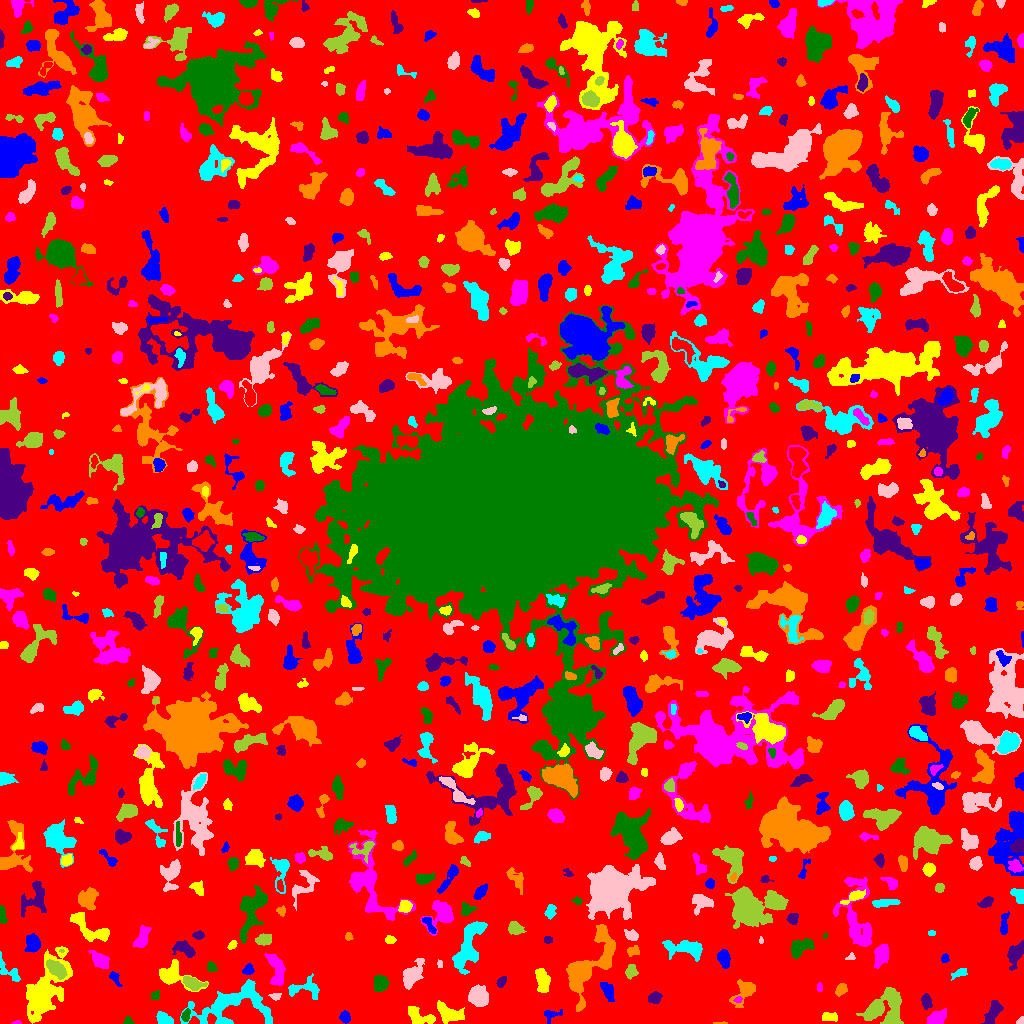

Values plotted in this chart, from the file beside it:
ID, X, Y, A, B, theta, total_flux, mu_max, mu_median, mu_mean, R_fwhm, R_e, R10, R90, x_start, x_end, y_start, y_end, area, greylevel
0, 512.5, 508.8, 302.9, 300, 0.4549, 856540, 10.0, 1.0, 1.156, 43.94, 213.8, 78.69, 353.1, 0, 1023, 0, 1023, 740826, 1.156
1, 344.7, 6.86, 2.478, 2.173, -1.292, 443.0, 12.0, 3.0, 3.786, 3.038, 2.932, 1.128, 4.787, 339, 350, 0, 13, 117, 6.786
2, 418.1, 7.064, 7.485, 3.728, -0.4733, 907.0, 7.0, 3.0, 3.013, 5.997, 5.382, 2.034, 8.253, 408, 435, 0, 17, 301, 6.013
3, 16.37, 0.9014, 2.221, 0.9388, 0.1142, 71.0, 5.0, 2.0, 2.219, 2.034, 1.693, 0.5642, 2.646, 11, 21, 0, 3, 32, 5.219
4, 127.9, 2.39, 1.931, 1.842, -0.4743, 287.0, 10.0, 4.0, 4.484, 3.09, 2.326, 0.9772, 3.656, 123, 134, 0, 7, 64, 7.484
5, 993.8, 13.16, 6.104, 2.813, 1.108, 541.0, 6.0, 1.0, 1.996, 4.82, 4.297, 1.693, 7.878, 981, 1003, 0, 23, 271, 4.996
6, 721.8, 0.2581, 3.849, 0.4224, 0.02988, 31.0, 2.0, 1.0, 0.9688, 2.706, 1.493, 0.5642, 2.459, 713, 727, 0, 2, 32, 4.969
7, 163.9, 4.266, 3.933, 2.527, -0.4268, 830.0, 9.0, 5.0, 4.854, 5.47, 4.068, 1.693, 6.129, 156, 173, 0, 12, 171, 7.854
8, 1021, 2.17, 2.202, 1.634, 0.792, 141.0, 6.0, 3.0, 2.878, 2.877, 2.111, 0.7979, 3.338, 1016, 1023, 0, 7, 49, 5.878
9, 875.1, 14.6, 4.55, 2.504, 0.8989, 732.0, 9.0, 3.0, 3.588, 4.514, 4.184, 1.596, 6.723, 865, 882, 6, 23, 204, 8.588
10, 964.7, 7.414, 5.511, 2.352, 0.1818, 314.0, 5.0, 2.0, 1.88, 3.656, 4.029, 1.493, 6.507, 953, 974, 2, 15, 167, 4.88
11, 551.2, 8.414, 5.259, 2.853, 0.2703, 152.0, 2.0, 1.0, 1.118, 6.232, 3.785, 1.493, 5.809, 544, 562, 0, 14, 136, 4.118
12, 829.3, 6.519, 4.131, 2.145, -0.0561, 291.0, 5.0, 2.0, 2.188, 4.107, 3.742, 1.382, 5.557, 822, 837, 2, 11, 133, 5.188
13, 936.4, 5.151, 4.491, 2.977, 0.5624, 537.0, 5.0, 2.0, 2.305, 5.557, 4.37, 1.784, 7.291, 927, 946, 0, 15, 233, 5.305
14, 186.1, 8.556, 2.857, 1.642, 1.281, 162.0, 4.0, 2.0, 1.705, 4.068, 2.764, 1.128, 4.26, 181, 190, 2, 15, 95, 6.705
15, 926.4, 22.12, 3.306, 2.225, -1.27, 382.0, 8.0, 2.0, 2.729, 3.7, 3.432, 1.262, 5.499, 921, 932, 14, 30, 140, 5.729
16, 744.1, 31.56, 7.739, 4.274, 0.9293, 1188, 8.0, 3.0, 3.568, 6.956, 5.726, 2.185, 9.027, 729, 755, 16, 44, 333, 5.568
17, 234, 20.43, 21.56, 9.952, 0.2224, 4874, 12.0, 3.0, 3.637, 8.759, 11.27, 4.184, 18.18, 180, 272, 0, 44, 1340, 5.637
18, 478.4, 27.32, 4.551, 4.365, -0.4602, 1303, 9.0, 3.0, 3.541, 6.257, 5.754, 2.257, 8.974, 468, 488, 17, 39, 368, 6.541
19, 889.6, 17.74, 10.79, 7.887, 1.305, 2600, 10.0, 3.0, 3.84, 8.058, 7.939, 2.932, 12.79, 856, 903, 0, 36, 677, 5.84
20, 375.7, 15.79, 2.419, 1.999, -0.8103, 214.0, 6.0, 2.0, 2.46, 3.568, 2.764, 0.9772, 4.478, 370, 380, 11, 20, 87, 5.46
21, 608, 32.45, 4.744, 2.493, -1.137, 480.0, 6.0, 2.0, 2.412, 5.232, 4.222, 1.596, 6.747, 600, 614, 22, 41, 199, 5.412
22, 448.1, 9.923, 6.439, 3.598, -0.4217, 1117, 9.0, 3.0, 3.077, 5.14, 5.293, 2.034, 8.649, 437, 464, 0, 23, 363, 6.077
23, 737.9, 23.54, 1.836, 1.359, 0.3825, 85.0, 4.0, 2.0, 1.771, 2.821, 1.954, 0.7979, 3.192, 733, 742, 21, 27, 48, 8.771
24, 155.3, 27.68, 2.477, 2.075, 1.128, 139.0, 3.0, 2.0, 1.782, 3.909, 2.877, 1.128, 4.406, 151, 159, 24, 33, 78, 4.782
25, 654.4, 25.45, 3.004, 2.471, 0.4349, 457.0, 8.0, 3.0, 3.218, 4.26, 3.478, 1.382, 5.499, 648, 662, 20, 32, 142, 6.218
26, 840.9, 34.04, 3.256, 2.346, 0.9169, 212.0, 3.0, 2.0, 1.696, 4.514, 3.478, 1.493, 5.557, 835, 847, 27, 40, 125, 4.696
27, 304.9, 35.02, 9.029, 4.221, -0.02325, 635.0, 6.0, 2.0, 1.978, 5.642, 5.293, 2.034, 8.519, 288, 319, 24, 50, 321, 4.978
28, 275.4, 26.88, 2.594, 1.676, -0.001841, 147.0, 4.0, 2.0, 2.014, 3.785, 2.585, 0.9772, 4.029, 268, 281, 23, 30, 73, 6.014
29, 192.8, 40.41, 5.074, 2.621, -0.386, 783.0, 9.0, 3.0, 3.527, 4.754, 4.26, 1.693, 7.092, 183, 207, 33, 47, 222, 8.527
30, 691.4, 33.78, 2.196, 1.825, 1.466, 98.0, 3.0, 1.0, 1.273, 3.192, 2.523, 0.9772, 3.909, 687, 695, 28, 38, 77, 5.273
31, 114.6, 45.78, 3.809, 1.913, -0.983, 152.0, 3.0, 1.0, 1.394, 3.568, 3.09, 1.262, 5.078, 109, 122, 37, 52, 109, 5.394
32, 174.4, 48.15, 10.52, 5.776, -0.4349, 1394, 7.0, 3.0, 3.091, 7.136, 6.817, 2.646, 10.6, 159, 208, 32, 64, 451, 5.091
33, 819.5, 35.86, 2.456, 1.392, -1.541, 65.0, 2.0, 1.0, 1.275, 3.949, 2.257, 0.9772, 3.656, 817, 822, 32, 41, 51, 4.275
34, 379.8, 40.57, 3.953, 3.175, -1.445, 834.0, 8.0, 3.0, 3.774, 5.863, 4.478, 1.784, 7.069, 374, 389, 32, 48, 221, 6.774
35, 501.4, 41.17, 3.066, 1.785, 1.016, 129.0, 4.0, 1.0, 1.387, 3.29, 2.821, 0.9772, 4.652, 496, 506, 36, 47, 93, 4.387
36, 582.7, 51, 16.95, 7.855, 1.064, 4749, 14.0, 4.0, 4.797, 8.425, 9.236, 3.432, 15.54, 566, 615, 12, 99, 990, 7.797
37, 959.6, 50.5, 4.381, 2.034, 0.4818, 218.0, 4.0, 2.0, 1.863, 4.652, 3.385, 1.382, 5.441, 951, 967, 43, 55, 117, 4.863
38, 411.5, 48.01, 6.147, 3.481, 1.014, 1231, 9.0, 2.0, 3.132, 5.781, 5.352, 2.034, 8.867, 403, 424, 34, 65, 393, 6.132
39, 631.1, 51.91, 3.275, 2.597, 1.314, 657.0, 10.0, 4.0, 4.627, 4.583, 3.656, 1.382, 5.809, 625, 638, 44, 59, 142, 6.627
40, 781, 38.81, 4.397, 1.53, -1.233, 159.0, 4.0, 1.0, 1.486, 3.949, 3.09, 1.128, 4.918, 778, 787, 29, 48, 107, 4.486
41, 248.2, 53.75, 2.57, 2.213, 1.028, 314.0, 8.0, 3.0, 2.99, 3.523, 2.932, 1.128, 4.787, 242, 254, 49, 60, 105, 5.99
42, 542.7, 42.77, 6.21, 3.096, -1.404, 1072, 9.0, 4.0, 3.697, 5.528, 5.47, 2.034, 8.444, 535, 550, 31, 55, 290, 5.697
43, 99.75, 63.5, 4.787, 2.833, -0.6313, 631.0, 7.0, 2.0, 2.555, 4.618, 4.478, 1.693, 7.247, 88, 109, 55, 73, 247, 5.555
44, 211.2, 56.81, 2.709, 2.144, -0.8625, 289.0, 6.0, 3.0, 3.284, 4.297, 3.038, 1.128, 4.652, 207, 217, 52, 62, 88, 5.284
45, 1015, 69.91, 6.223, 3.15, 1.168, 1411, 12.0, 4.0, 4.688, 5.352, 5.078, 1.954, 8.349, 1007, 1023, 53, 83, 301, 6.688
46, 604, 61.03, 1.918, 1.853, 0.7674, 236.0, 7.0, 4.0, 3.933, 3.29, 2.459, 0.9772, 3.742, 600, 608, 57, 65, 60, 12.93
47, 10.2, 51.01, 8.779, 3.133, -0.7827, 359.0, 6.0, 1.0, 1.67, 3.338, 4.37, 1.382, 7.159, 0, 20, 42, 72, 215, 4.67
48, 439.5, 59.45, 2.27, 1.23, -1.537, 71.0, 3.0, 2.0, 1.651, 2.764, 2.034, 0.7979, 3.141, 437, 442, 56, 64, 43, 4.651
49, 56.58, 54.32, 5.807, 2.958, -0.738, 1332, 10.0, 5.0, 4.809, 6.77, 5.382, 2.111, 8.215, 46, 67, 44, 64, 277, 10.81
50, 321.3, 66.82, 4.351, 1.438, 0.2448, 88.0, 2.0, 1.0, 1.114, 4.787, 2.932, 1.128, 4.478, 312, 327, 63, 70, 79, 4.114
51, 945, 64.94, 1.984, 1.766, 1.369, 180.0, 7.0, 2.0, 2.687, 2.585, 2.326, 0.7979, 3.785, 941, 949, 61, 70, 67, 5.687
52, 44.43, 32.17, 16.12, 7.072, 1.108, 4969, 14.0, 3.0, 3.308, 8.195, 10.16, 3.7, 17.58, 26, 72, 0, 77, 1502, 6.308
53, 276.5, 53.2, 8.925, 3.539, -1.386, 1228, 8.0, 3.0, 3.249, 6.817, 5.726, 2.257, 9.236, 264, 285, 38, 70, 378, 6.249
54, 800.2, 75.83, 6.172, 3.196, 0.468, 873.0, 7.0, 3.0, 2.825, 5.614, 5.202, 1.954, 8.234, 791, 814, 65, 85, 309, 5.825
55, 185.2, 74.56, 5.347, 2.736, -0.478, 832.0, 9.0, 3.0, 3.355, 4.886, 4.334, 1.693, 7.313, 172, 195, 66, 83, 248, 7.355
56, 633.6, 72.37, 3.24, 2.266, 0.2477, 142.0, 3.0, 1.0, 1.279, 3.523, 3.241, 1.262, 5.171, 627, 639, 67, 78, 111, 4.279
57, 469.1, 79.34, 15.53, 4.9, 1.203, 3218, 10.0, 4.0, 4.094, 9.657, 8.992, 3.432, 13.88, 452, 487, 49, 102, 786, 6.094
58, 851, 65.97, 2.211, 1.74, 0.4034, 73.0, 3.0, 1.0, 1.352, 2.646, 2.257, 0.7979, 3.523, 845, 855, 64, 71, 54, 4.352
59, 61.68, 72.61, 1.293, 0.8579, -0.03422, 44.0, 5.0, 2.0, 2.316, 1.596, 1.262, 0.0, 1.954, 59, 64, 71, 74, 19, 8.316
... 777 more rows
